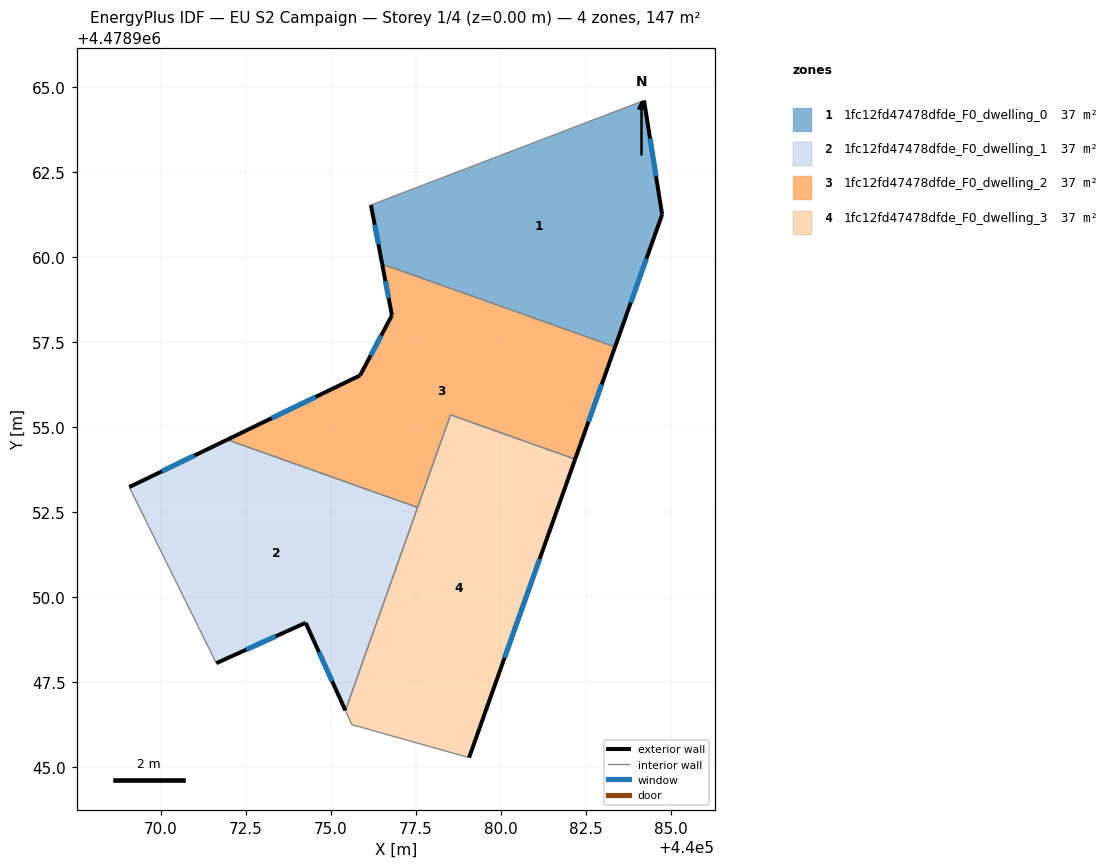
=== STOREY PLAN SPEC (per zone: floor XY polygon, exterior-wall plan segments, windows/doors) ===
zone 1: 1fc12fd47478dfde_F0_dwelling_0  (36.8 m²)
  floor: (440083.36, 4478957.36) (440084.75, 4478961.25) (440084.21, 4478964.61) (440076.18, 4478961.53) (440076.51, 4478959.79)
  exterior wall: (440084.21, 4478964.61) – (440084.75, 4478961.25)  [3.4 m]
    window: (440084.39, 4478963.49) – (440084.57, 4478962.37)  [1.1 m²]
  exterior wall: (440084.75, 4478961.25) – (440083.36, 4478957.36)  [4.1 m]
    window: (440084.28, 4478959.95) – (440083.82, 4478958.66)  [1.4 m²]
  exterior wall: (440076.51, 4478959.79) – (440076.18, 4478961.53)  [1.8 m]
    window: (440076.40, 4478960.37) – (440076.29, 4478960.95)  [0.6 m²]
  interior walls: 2
zone 2: 1fc12fd47478dfde_F0_dwelling_1  (36.7 m²)
  floor: (440075.43, 4478946.65) (440077.55, 4478952.63) (440071.95, 4478954.62) (440069.06, 4478953.23) (440071.63, 4478948.05) (440074.26, 4478949.24)
  exterior wall: (440075.43, 4478946.65) – (440074.26, 4478949.24)  [2.8 m]
    window: (440075.03, 4478947.52) – (440074.65, 4478948.37)  [0.9 m²]
  exterior wall: (440074.26, 4478949.24) – (440071.63, 4478948.05)  [2.9 m]
    window: (440073.38, 4478948.84) – (440072.50, 4478948.44)  [1.0 m²]
  exterior wall: (440069.06, 4478953.23) – (440071.95, 4478954.62)  [3.2 m]
    window: (440070.03, 4478953.69) – (440070.98, 4478954.16)  [1.1 m²]
  interior walls: 3
zone 3: 1fc12fd47478dfde_F0_dwelling_2  (36.8 m²)
  floor: (440082.19, 4478954.05) (440083.36, 4478957.36) (440076.51, 4478959.79) (440076.79, 4478958.28) (440075.86, 4478956.52) (440071.95, 4478954.62) (440077.55, 4478952.63) (440078.52, 4478955.36)
  exterior wall: (440083.36, 4478957.36) – (440082.19, 4478954.05)  [3.5 m]
    window: (440082.97, 4478956.25) – (440082.58, 4478955.16)  [1.2 m²]
  exterior wall: (440071.95, 4478954.62) – (440075.86, 4478956.52)  [4.3 m]
    window: (440073.25, 4478955.26) – (440074.55, 4478955.88)  [1.4 m²]
  exterior wall: (440075.86, 4478956.52) – (440076.79, 4478958.28)  [2.0 m]
    window: (440076.17, 4478957.11) – (440076.48, 4478957.69)  [0.7 m²]
  exterior wall: (440076.79, 4478958.28) – (440076.51, 4478959.79)  [1.5 m]
    window: (440076.70, 4478958.79) – (440076.60, 4478959.29)  [0.5 m²]
  interior walls: 4
zone 4: 1fc12fd47478dfde_F0_dwelling_3  (36.7 m²)
  floor: (440079.07, 4478945.27) (440082.19, 4478954.05) (440078.52, 4478955.36) (440075.43, 4478946.65) (440075.61, 4478946.24)
  exterior wall: (440082.19, 4478954.05) – (440079.07, 4478945.27)  [9.3 m]
    window: (440081.14, 4478951.11) – (440080.11, 4478948.20)  [3.1 m²]
  interior walls: 5

=== DERIVED (storey summary) ===
Building: EU S2 Campaign
Storey: 1 of 4  (floor level z = 0.00 m)
Storey gross floor area: 147.0 m²
Zones on this storey: 4
  - 1fc12fd47478dfde_F0_dwelling_0: floor 36.8 m²; exterior wall 9.3 m (27.9 m²); 3 window(s) 3.1 m²; WWR 11.0%
  - 1fc12fd47478dfde_F0_dwelling_1: floor 36.7 m²; exterior wall 8.9 m (26.8 m²); 3 window(s) 2.9 m²; WWR 11.0%
  - 1fc12fd47478dfde_F0_dwelling_2: floor 36.8 m²; exterior wall 11.4 m (34.2 m²); 4 window(s) 3.8 m²; WWR 11.0%
  - 1fc12fd47478dfde_F0_dwelling_3: floor 36.7 m²; exterior wall 9.3 m (28.0 m²); 1 window(s) 3.1 m²; WWR 11.0%
Zone adjacency (shared interzone walls):
  - 1fc12fd47478dfde_F0_dwelling_0 ↔ 1fc12fd47478dfde_F0_dwelling_2
  - 1fc12fd47478dfde_F0_dwelling_1 ↔ 1fc12fd47478dfde_F0_dwelling_2
  - 1fc12fd47478dfde_F0_dwelling_1 ↔ 1fc12fd47478dfde_F0_dwelling_3
  - 1fc12fd47478dfde_F0_dwelling_2 ↔ 1fc12fd47478dfde_F0_dwelling_3